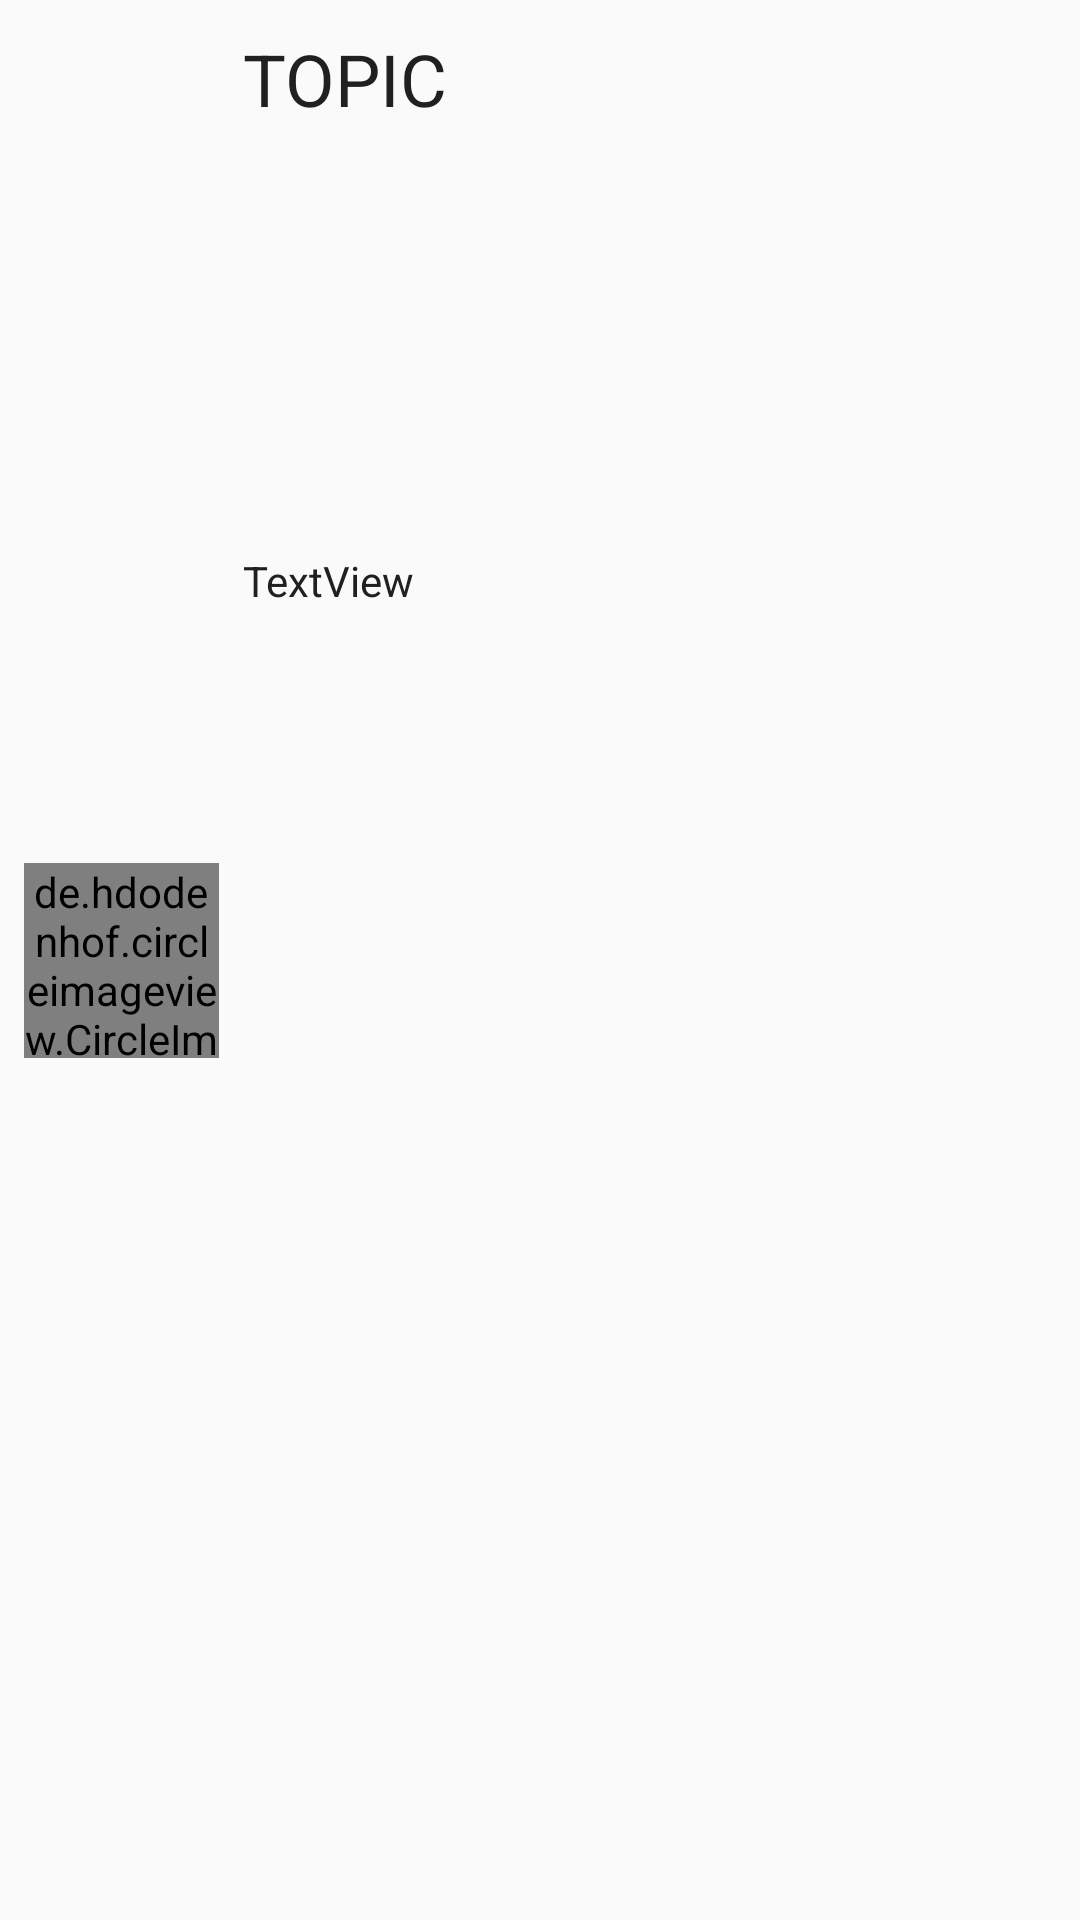

Produce the Android XML layout that renders to this screen, including the resource entries it uses.
<!-- AndroidManifest.xml: application theme AppTheme -->
<!-- res/layout/multi_meetings_in_location_adapter.xml -->
<?xml version="1.0" encoding="utf-8"?>
<androidx.constraintlayout.widget.ConstraintLayout xmlns:android="http://schemas.android.com/apk/res/android"
    android:layout_width="match_parent"
    android:layout_height="wrap_content"
    xmlns:app="http://schemas.android.com/apk/res-auto">

    <de.hdodenhof.circleimageview.CircleImageView
        android:id="@+id/home_location_subject_circleImageView"
        android:layout_width="65dp"
        android:layout_height="65dp"
        android:layout_marginStart="8dp"
        android:layout_marginTop="8dp"
        android:layout_marginBottom="8dp"
        android:src="@mipmap/ic_launcher"
        app:civ_border_color="@color/oppBackground"
        app:civ_border_width="0.5dp"
        app:civ_circle_background_color="#FFFFFF"
        app:layout_constraintBottom_toBottomOf="parent"
        app:layout_constraintStart_toStartOf="parent"
        app:layout_constraintTop_toTopOf="parent" />

    <TextView
        android:id="@+id/location_subject_textView"
        android:layout_width="0dp"
        android:layout_height="wrap_content"
        android:layout_marginStart="8dp"
        android:layout_marginTop="10dp"
        android:layout_marginEnd="8dp"
        android:gravity="start"
        android:text="TOPIC"
        android:textColor="@color/oppBackground"
        android:textSize="24sp"
        app:layout_constraintEnd_toStartOf="@+id/multi_meeting_is_already_there_dot"
        app:layout_constraintStart_toEndOf="@+id/home_location_subject_circleImageView"
        app:layout_constraintTop_toTopOf="parent" />

    <TextView
        android:id="@+id/location_textView"
        android:layout_width="0dp"
        android:layout_height="wrap_content"
        android:layout_marginBottom="8dp"
        android:gravity="start"
        android:ellipsize="marquee"
        android:marqueeRepeatLimit="marquee_forever"
        android:singleLine="true"
        android:text="TextView"
        android:textColor="@color/oppBackground"
        app:layout_constraintBottom_toBottomOf="@+id/home_location_subject_circleImageView"
        app:layout_constraintEnd_toEndOf="parent"
        app:layout_constraintStart_toStartOf="@+id/location_subject_textView"
        app:layout_constraintTop_toBottomOf="@+id/location_subject_textView" />

    <View
        android:id="@+id/multi_meeting_is_already_there_dot"
        android:layout_width="15dp"
        android:layout_height="15dp"
        android:layout_marginEnd="8dp"
        android:background="@drawable/blue_dot"
        android:visibility="gone"
        app:layout_constraintEnd_toEndOf="parent"
        app:layout_constraintTop_toTopOf="@+id/location_subject_textView" />

</androidx.constraintlayout.widget.ConstraintLayout>
<!-- resources referenced by this layout -->
<resources>
  <color name="oppBackground">#202020</color>
  <!-- drawable blue_dot (drawable) -->
  <?xml version="1.0" encoding="utf-8"?>
  <shape xmlns:android="http://schemas.android.com/apk/res/android"
      android:shape="oval">
      <solid android:color="@color/blue"></solid>
  
  </shape>
  <!-- mipmap ic_launcher: png bitmap (mipmap-hdpi, 3923 bytes) -->
  <style name="AppTheme" parent="Theme.AppCompat.Light.NoActionBar">
          
          <item name="windowActionBar">false</item>
          <item name="windowNoTitle">true</item>
          <item name="colorPrimary">@color/colorPrimary</item>
          <item name="colorPrimaryDark">@color/backgroundSec</item>
          <item name="colorAccent">@color/colorAccent</item>
          <item name="android:navigationBarColor">@color/backgroundSec</item>
          <item name="fontFamily">@font/gotham_medium</item>
          <item name="textAllCaps">false</item>
      </style>
  <color name="blue">#FF75ACFF</color>
  <color name="colorPrimary">#FFA952</color>
  <color name="backgroundSec">#9F9F9F</color>
  <color name="colorAccent">#FFA952</color>
</resources>
